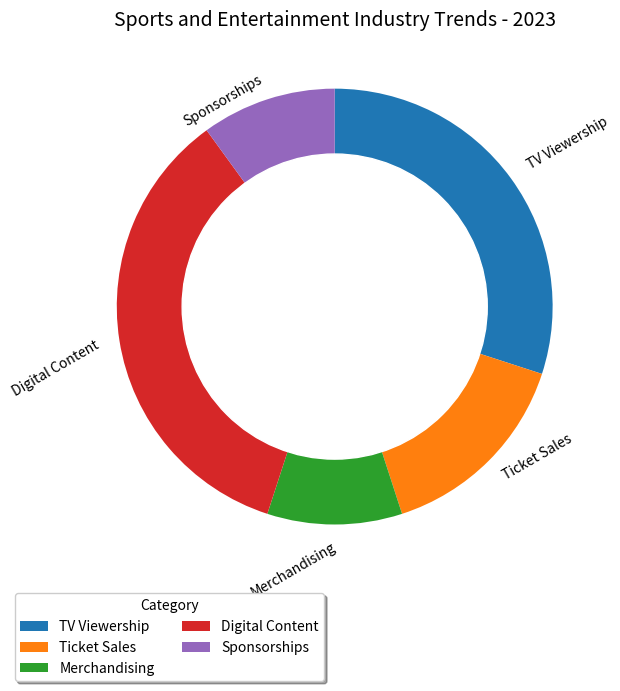

Here is the Python script that generated this plot: (Note: this script raises an exception after producing the figure.)

import matplotlib.pyplot as plt
import numpy as np

data_labels = ["TV Viewership","Ticket Sales","Merchandising","Digital Content","Sponsorships"]
line_labels = ["Category"]
data = np.array([30,15,10,35,10])

fig = plt.figure(figsize=(10,7))
ax = fig.add_subplot(111)
ax.pie(data, labels = data_labels, startangle=90, counterclock=False, colors=['tab:blue','tab:orange','tab:green','tab:red','tab:purple'], textprops={'wrap':True, 'rotation': 30})
circle = plt.Circle((0,0), radius=0.7, color='white')
ax.add_artist(circle)
ax.set_title('Sports and Entertainment Industry Trends - 2023', fontsize = 14)
plt.legend(data_labels,loc="lower left", bbox_to_anchor=(-0.1, -0.2, 1.2, 0), 
           ncol=2, shadow=True, title="Category", fancybox=True)
plt.grid(True, linestyle='-.')
plt.tight_layout()
plt.savefig("/cpfs01/user/yanxiangchao/code0/gpt_chart/structchart_simulation/simulated_data_corner_cases/rings/png/20231227-021402_11.png")
plt.clf()
